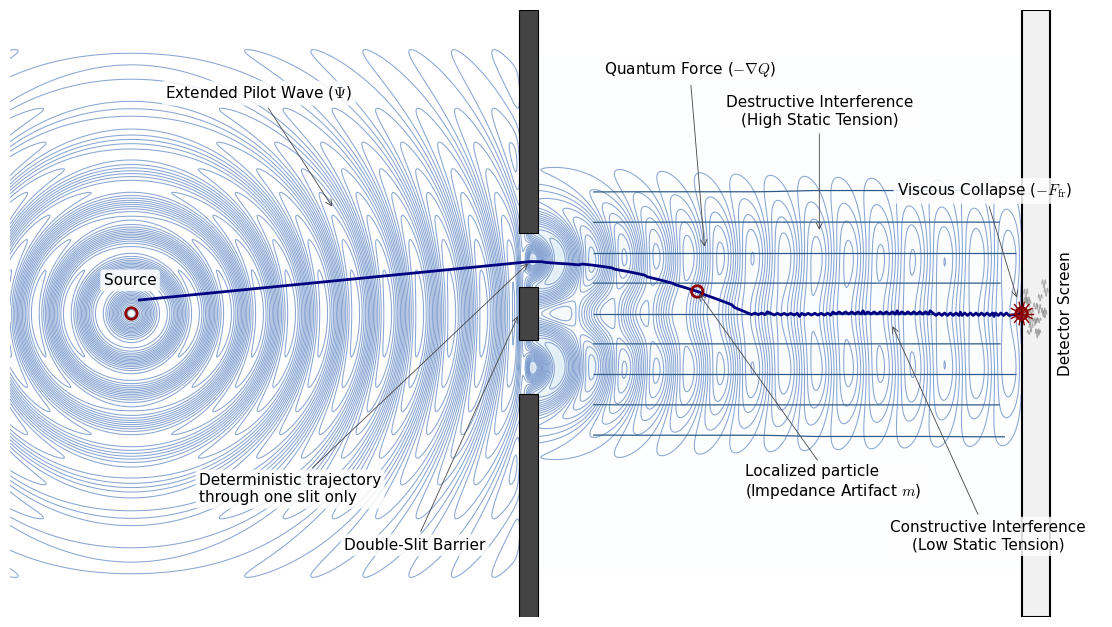

The script that saved this image:
import numpy as np # Selected for efficient grid mapping and wave interference calculations
import matplotlib.pyplot as plt # Selected for publication-grade 2D vector graphic control
from matplotlib.patches import Rectangle, Circle # Selected for precise geometric barrier construction
import os # Selected for robust local directory management and path-specific file saving

# ============================================================
# Hydrodynamic Steering (Deterministic Double-Slit)
# Updated:
# - Reduced streamline seeds to 9 to completely eliminate the 
#   fragmented peripheral streamlines at the top and bottom.
# - Retained natural wave masking to prevent contour edge artifacts.
# - Changed global font to sans-serif (Arial/Helvetica) for cleaner look.
# - Thinned label indicator lines and added/updated specified labels.
# - Deterministic particle path now curves into the central constructive
#   interference line and collapses at y = 0.
# - Saves as vector PDF via robust local compilation.
# ============================================================

# ----------------------------------------
# Plot style
# ----------------------------------------
plt.rcParams.update({
    "figure.dpi": 160,
    "savefig.dpi": 300,
    "font.family": "sans-serif",
    "font.sans-serif": ["Arial", "Helvetica", "DejaVu Sans"],
    "mathtext.fontset": "cm",
    "font.size": 11,
    "pdf.fonttype": 42,   # embed fonts as TrueType in PDF
    "ps.fonttype": 42
})

LABEL_BOX = dict(
    boxstyle="round,pad=0.22",
    facecolor="white",
    edgecolor="none",
    alpha=0.85
)

# ----------------------------------------
# Domain
# ----------------------------------------
xmin, xmax = -8.0, 8.2
ymin, ymax = -4.5, 4.5

nx, ny = 900, 500
x = np.linspace(xmin, xmax, nx)
y = np.linspace(ymin, ymax, ny)
X, Y = np.meshgrid(x, y)

# ----------------------------------------
# Geometry
# ----------------------------------------
x_source = -6.2
source = np.array([x_source, 0.0])

x_barrier = -0.45
barrier_w = 0.28

slit_sep = 1.6
slit_half_h = 0.40
upper_slit_y = slit_sep / 2
lower_slit_y = -slit_sep / 2

slit_x = x_barrier + barrier_w / 2
x_screen = 7.0
screen_thickness = 0.42
screen_inner = x_screen + screen_thickness

# ----------------------------------------
# Wave / wake model
# ----------------------------------------
lam = 0.95
k = 2 * np.pi / lam
sigma = 0.60

def rdist(x0, y0):
    return np.sqrt((X - x0) ** 2 + (Y - y0) ** 2)

def smooth_step(z, w=0.05):
    return 0.5 * (1 + np.tanh(z / w))

# Incident wave from source
R0 = rdist(source[0], source[1])
incident = np.cos(k * R0) * np.exp(-(Y ** 2) / 5.5)
incident *= (1 - smooth_step(X - x_barrier, 0.05))

# Waves emerging from two slits
R1 = rdist(slit_x, upper_slit_y)
R2 = rdist(slit_x, lower_slit_y)

A1 = np.exp(-((Y - upper_slit_y) ** 2) / (2 * sigma ** 2))
A2 = np.exp(-((Y - lower_slit_y) ** 2) / (2 * sigma ** 2))

psi1 = np.cos(k * R1) * A1 / np.sqrt(R1 + 0.35)
psi2 = np.cos(k * R2) * A2 / np.sqrt(R2 + 0.35)

right_gate = smooth_step(X - slit_x, 0.05)

# hard stop of the coherent wake at the detector
screen_stop = 1.0 - smooth_step(X - x_screen, 0.03)

wake = (psi1 + psi2) * right_gate * screen_stop
wave = incident + 1.10 * wake

# ----------------------------------------
# Interference intensity and steering field
# ----------------------------------------
I = ((psi1 + psi2) ** 2) * right_gate * screen_stop + 1e-5
S = np.sqrt(I)

dx = x[1] - x[0]
dy = y[1] - y[0]

Sxx = np.gradient(np.gradient(S, dx, axis=1), dx, axis=1)
Syy = np.gradient(np.gradient(S, dy, axis=0), dy, axis=0)
Q = -(Sxx + Syy) / (S + 1e-6)
Q *= right_gate * screen_stop
Q = np.tanh(0.18 * Q)

dQy, dQx = np.gradient(Q, dy, dx)
Fx = -dQx + 0.55 * right_gate * screen_stop
Fy = -dQy

# Reduce clutter immediately near slit mouths
relief = 1.0 - 0.45 * (
    np.exp(-((X - slit_x) ** 2 + (Y - upper_slit_y) ** 2) / 0.08) +
    np.exp(-((X - slit_x) ** 2 + (Y - lower_slit_y) ** 2) / 0.08)
)
Fx *= relief
Fy *= relief

# ----------------------------------------
# Detector-side edge masks
# ----------------------------------------
edge_margin = 0.66
edge_mask = (Y > ymin + edge_margin) & (Y < ymax - edge_margin)

wave_masked = np.where(X <= x_screen, wave, np.nan)

Iplot = np.where((X > slit_x) & (X <= x_screen) & edge_mask, I, np.nan)
Fx_stream = np.where((X > slit_x) & (X < x_screen - 0.02) & edge_mask, Fx, np.nan)
Fy_stream = np.where((X > slit_x) & (X < x_screen - 0.02) & edge_mask, Fy, np.nan)

# ----------------------------------------
# Deterministic particle path:
# source -> one slit -> constructive path -> detector centerline
# ----------------------------------------
def interp_field(px, py, field):
    if px < xmin or px > xmax or py < ymin or py > ymax:
        return np.nan
    ix = np.searchsorted(x, px) - 1
    iy = np.searchsorted(y, py) - 1
    ix = np.clip(ix, 0, nx - 2)
    iy = np.clip(iy, 0, ny - 2)

    x1, x2 = x[ix], x[ix + 1]
    y1, y2 = y[iy], y[iy + 1]
    tx = (px - x1) / (x2 - x1 + 1e-12)
    ty = (py - y1) / (y2 - y1 + 1e-12)

    f11 = field[iy, ix]
    f21 = field[iy, ix + 1]
    f12 = field[iy + 1, ix]
    f22 = field[iy + 1, ix + 1]

    return ((1 - tx) * (1 - ty) * f11 +
            tx * (1 - ty) * f21 +
            (1 - tx) * ty * f12 +
            tx * ty * f22)

# definite passage through upper slit
p0 = np.array([x_source + 0.12, 0.20])
p_slit = np.array([slit_x + 0.03, upper_slit_y - 0.03])

n1 = 140
seg1_x = np.linspace(p0[0], p_slit[0], n1)
seg1_y = np.linspace(p0[1], p_slit[1], n1)

pts = [p_slit.copy()]
dt = 0.055
target_y = 0.0

for _ in range(900):
    px, py = pts[-1]
    if px >= x_screen - 0.20:
        break
    if py <= ymin + 0.15 or py >= ymax - 0.15:
        break

    fx = interp_field(px, py, Fx)
    fy = interp_field(px, py, Fy)

    if np.isnan(fx) or np.isnan(fy):
        fx, fy = 1.0, 0.0

    v_field = np.array([fx, fy])
    v_field /= (np.linalg.norm(v_field) + 1e-12)

    v_drift = np.array([1.35, 0.0])
    v_drift /= (np.linalg.norm(v_drift) + 1e-12)

    detector_pull = np.clip((px - slit_x) / (x_screen - slit_x), 0.0, 1.0)
    v_center = np.array([0.0, target_y - py])
    v_center /= (np.linalg.norm(v_center) + 1e-12)

    v = (0.22 * v_field + 0.50 * v_drift + 0.70 * detector_pull * v_center)
    v /= (np.linalg.norm(v) + 1e-12)

    newp = np.array([px, py]) + dt * v
    pts.append(newp)

traj2 = np.array(pts)

end_pt = traj2[-1]
impact_y = 0.0

n_tail = 100
tail_x = np.linspace(end_pt[0], x_screen, n_tail)
tail_y = np.linspace(end_pt[1], impact_y, n_tail)

particle_x = np.concatenate([seg1_x, traj2[:, 0], tail_x])
particle_y = np.concatenate([seg1_y, traj2[:, 1], tail_y])

impact = np.array([x_screen, impact_y])

target_x_for_marker = 2.2
idx_particle = np.argmin(np.abs(particle_x - target_x_for_marker))
particle_marker = np.array([particle_x[idx_particle], particle_y[idx_particle]])

# ----------------------------------------
# Streamline seed points
# ----------------------------------------
seed_ys = np.linspace(-1.8, 1.8, 9)
start_points = np.column_stack([np.full_like(seed_ys, slit_x + 0.55), seed_ys])

# ----------------------------------------
# Plot
# ----------------------------------------
fig, ax = plt.subplots(figsize=(13.6, 6.4))
ax.set_facecolor("white")

# Wave contours stop at the screen
levels = np.linspace(-1.05, 1.05, 18)
ax.contour(
    X, Y, wave_masked,
    levels=levels,
    colors="#6f92c9",
    linewidths=0.75,
    alpha=0.82,
    linestyles="solid",
    zorder=1
)

# Interference shading stops at the screen
ax.imshow(
    Iplot / np.nanmax(Iplot),
    extent=[xmin, xmax, ymin, ymax],
    origin="lower",
    cmap="Blues",
    alpha=0.16,
    aspect="auto",
    zorder=0
)

# Steering streamlines stop at the screen
ax.streamplot(
    x, y, Fx_stream, Fy_stream,
    color="#2f5d8a",
    density=1.35,
    arrowsize=0.0,
    linewidth=0.9,
    start_points=start_points,
    integration_direction="forward",
    zorder=2
)

# ----------------------------------------
# Barrier blocks
# ----------------------------------------
bar_color = "#444444"

ax.add_patch(Rectangle(
    (x_barrier, upper_slit_y + slit_half_h),
    barrier_w,
    ymax - (upper_slit_y + slit_half_h),
    facecolor=bar_color, edgecolor="black", lw=0.8, zorder=5
))

ax.add_patch(Rectangle(
    (x_barrier, lower_slit_y + slit_half_h),
    barrier_w,
    (upper_slit_y - slit_half_h) - (lower_slit_y + slit_half_h),
    facecolor=bar_color, edgecolor="black", lw=0.8, zorder=5
))

ax.add_patch(Rectangle(
    (x_barrier, ymin),
    barrier_w,
    (lower_slit_y - slit_half_h) - ymin,
    facecolor=bar_color, edgecolor="black", lw=0.8, zorder=5
))

# ----------------------------------------
# Detector screen as a finite wall
# ----------------------------------------
ax.add_patch(Rectangle(
    (x_screen, ymin),
    screen_thickness,
    ymax - ymin,
    facecolor="#f1f1f1",
    edgecolor="black",
    lw=1.5,
    zorder=6
))

ax.text(
    x_screen + screen_thickness + 0.12, 0.0,
    "Detector Screen",
    rotation=90,
    va="center",
    ha="left",
    fontsize=11,
    bbox=LABEL_BOX,
    zorder=20
)

# ----------------------------------------
# Source
# ----------------------------------------
ax.add_patch(Circle(source, 0.085, facecolor="none", edgecolor="#8B0000", lw=2.0, zorder=7))
ax.text(
    source[0] - 0.02, source[1] + 0.38, "Source",
    ha="center", va="bottom", fontsize=11,
    bbox=LABEL_BOX, zorder=20
)

# ----------------------------------------
# Deterministic particle path and collapse
# ----------------------------------------
# Changed the source-to-collapse path to navy blue
ax.plot(
    particle_x, particle_y,
    color="#000080",
    lw=2.0,
    zorder=8
)

# Changed the matter design to a maroon ring (hollow circle)
ax.add_patch(Circle(
    particle_marker, 0.085,
    facecolor="none", edgecolor="#8B0000", lw=2.0,
    zorder=9
))

burst_r = 0.17
for th in np.linspace(0, 2 * np.pi, 14, endpoint=False):
    x1, y1 = impact
    x2 = x1 + burst_r * np.cos(th)
    y2 = y1 + burst_r * np.sin(th)
    ax.plot([x1, x2], [y1, y2], color="#8B0000", lw=1.0, zorder=9)

ax.add_patch(Circle(impact, 0.085, facecolor="none", edgecolor="#8B0000", lw=2.0, zorder=10))

# ----------------------------------------
# Tiny chaotic heat vibrations inside the wall
# ----------------------------------------
rng = np.random.default_rng(7)
n_heat = 22
for _ in range(n_heat):
    x0 = x_screen + rng.uniform(0.06, screen_thickness - 0.05)
    y0 = impact_y + rng.normal(0, 0.22)
    amp = rng.uniform(0.03, 0.08)
    xs = np.linspace(x0 - 0.03, x0 + 0.03, 20)
    ys = y0 + amp * np.sin(np.linspace(0, 3*np.pi, 20))
    ax.plot(xs, ys, color="#888888", lw=0.7, alpha=0.7, zorder=7)

# ----------------------------------------
# Arrow-style annotations with white masks
# ----------------------------------------
arrow_style = dict(arrowstyle="->", lw=0.6, color="#444444")

ax.annotate(
    r"Extended Pilot Wave ($\Psi$)",
    xy=(-3.2, 1.55), xytext=(-5.7, 3.2),
    arrowprops=arrow_style,
    fontsize=11, ha="left",
    bbox=LABEL_BOX, zorder=20
)

ax.annotate(
    r"Quantum Force ($-\nabla Q$)",
    xy=(2.3, 0.95), xytext=(0.8, 3.55),
    arrowprops=arrow_style,
    fontsize=11, ha="left",
    bbox=LABEL_BOX, zorder=20
)

ax.annotate(
    "Deterministic trajectory\nthrough one slit only",
    xy=(slit_x + 0.02, upper_slit_y - 0.03), xytext=(-5.2, -2.8),
    arrowprops=arrow_style,
    fontsize=11, ha="left",
    bbox=LABEL_BOX, zorder=20
)

ax.annotate(
    "Localized particle\n(Impedance Artifact $m$)",
    xy=(particle_marker[0], particle_marker[1]), xytext=(2.9, -2.7),
    arrowprops=arrow_style,
    fontsize=11, ha="left",
    bbox=LABEL_BOX, zorder=20
)

# Changed the friction annotation text
ax.annotate(
    r"Viscous Collapse ($-F_{\mathrm{fr}}$)",
    xy=(impact[0], impact[1]), xytext=(5.15, 1.75),
    arrowprops=dict(arrowstyle="->", lw=0.6, color="#444444", shrinkB=12),
    fontsize=11, ha="left",
    bbox=LABEL_BOX, zorder=20
)

ax.annotate(
    "Destructive Interference\n(High Static Tension)",
    xy=(4.0, 1.2), xytext=(4.0, 2.8),
    arrowprops=arrow_style,
    fontsize=11, ha="center",
    bbox=LABEL_BOX, zorder=20
)

ax.annotate(
    "Constructive Interference\n(Low Static Tension)",
    xy=(5.0, 0.0), xytext=(6.5, -3.5),
    arrowprops=dict(arrowstyle="->", lw=0.6, color="#444444", shrinkB=10),
    fontsize=11, ha="center",
    bbox=LABEL_BOX, zorder=20
)

ax.annotate(
    "Double-Slit Barrier",
    xy=(x_barrier, 0.0), xytext=(-2.0, -3.5),
    arrowprops=arrow_style,
    fontsize=11, ha="center",
    bbox=LABEL_BOX, zorder=20
)

# ----------------------------------------
# Final formatting
# ----------------------------------------
ax.set_xlim(xmin, xmax)
ax.set_ylim(ymin, ymax)
ax.set_aspect("equal")
ax.axis("off")

# =======================================================
# FINAL RENDER & PDF EXPORT
# =======================================================
plt.tight_layout()

output_dir = "Figures"
if not os.path.exists(output_dir):
    os.makedirs(output_dir)
    
pdf_filename = os.path.join(output_dir, "Fig13_PartII_DeterministicDoubleSlit.pdf")

try:
    # Saving as high-fidelity vector PDF for publication
    plt.savefig(pdf_filename, format='pdf', bbox_inches='tight')
    print(f"High-fidelity vector PDF saved to: {pdf_filename}")
except PermissionError:
    print(f"CRITICAL ERROR: Permission denied. Please close {pdf_filename} before re-running.")
except Exception as e:
    print(f"An unexpected error occurred: {e}")

plt.show()
